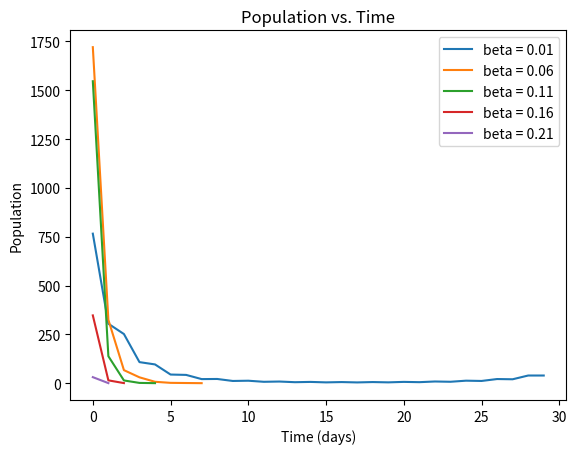

The script that saved this image:
import numpy as np
import matplotlib.pyplot as plt
def linear_quadratic_survival(alpha, beta, dose, number_of_cells):
    surviving_fraction = number_of_cells * np.exp((-alpha * dose) - (beta * (dose ** 2)))
    return surviving_fraction
days_of_treatment = 30
start_dose = 0
end_dose = 4
ramp_up = np.linspace(start_dose, end_dose, days_of_treatment)
ramp_down = np.linspace(end_dose, start_dose, days_of_treatment)
a = 0.2
pop_arr = []
beta_combos = [0.01, 0.06, 0.11, 0.16, 0.21]
pop_strat_arr = [1000, 5000, 10000, 5000, 1000]
doubling_time = [2, 3, 4, 5, 6]
final_sum = []
for enum, beta in enumerate(beta_combos):
    population = pop_strat_arr[enum]
    for i in range(0, days_of_treatment):
        dose_in_gy = ramp_down[i]
        # print('day {}'.format(i))
        print(population)
        if population < 1:
            print('population is less than 1 for beta = {} at day {}'.format(beta, i))
            break
        if i % doubling_time[enum] == 0:
            population *= 2
        # print('population: {}'.format(start_pop))
        surviving_fraction = linear_quadratic_survival(a, beta, dose_in_gy, population)
        # print('surviving fraction: {}'.format(surviving_fraction))
        population = surviving_fraction
        pop_arr.append(population)
    plt.plot(pop_arr, label='beta = {}'.format(beta))
    surviving_population_final = pop_arr[-1]
    print('surviving population: {}'.format(surviving_population_final))
    final_sum.append(surviving_population_final)
    plt.title('Population vs. Time')
    plt.xlabel('Time (days)')
    plt.ylabel('Population')
    pop_arr = []
print('final sum: {}'.format(sum(final_sum)))
plt.legend()
plt.show()